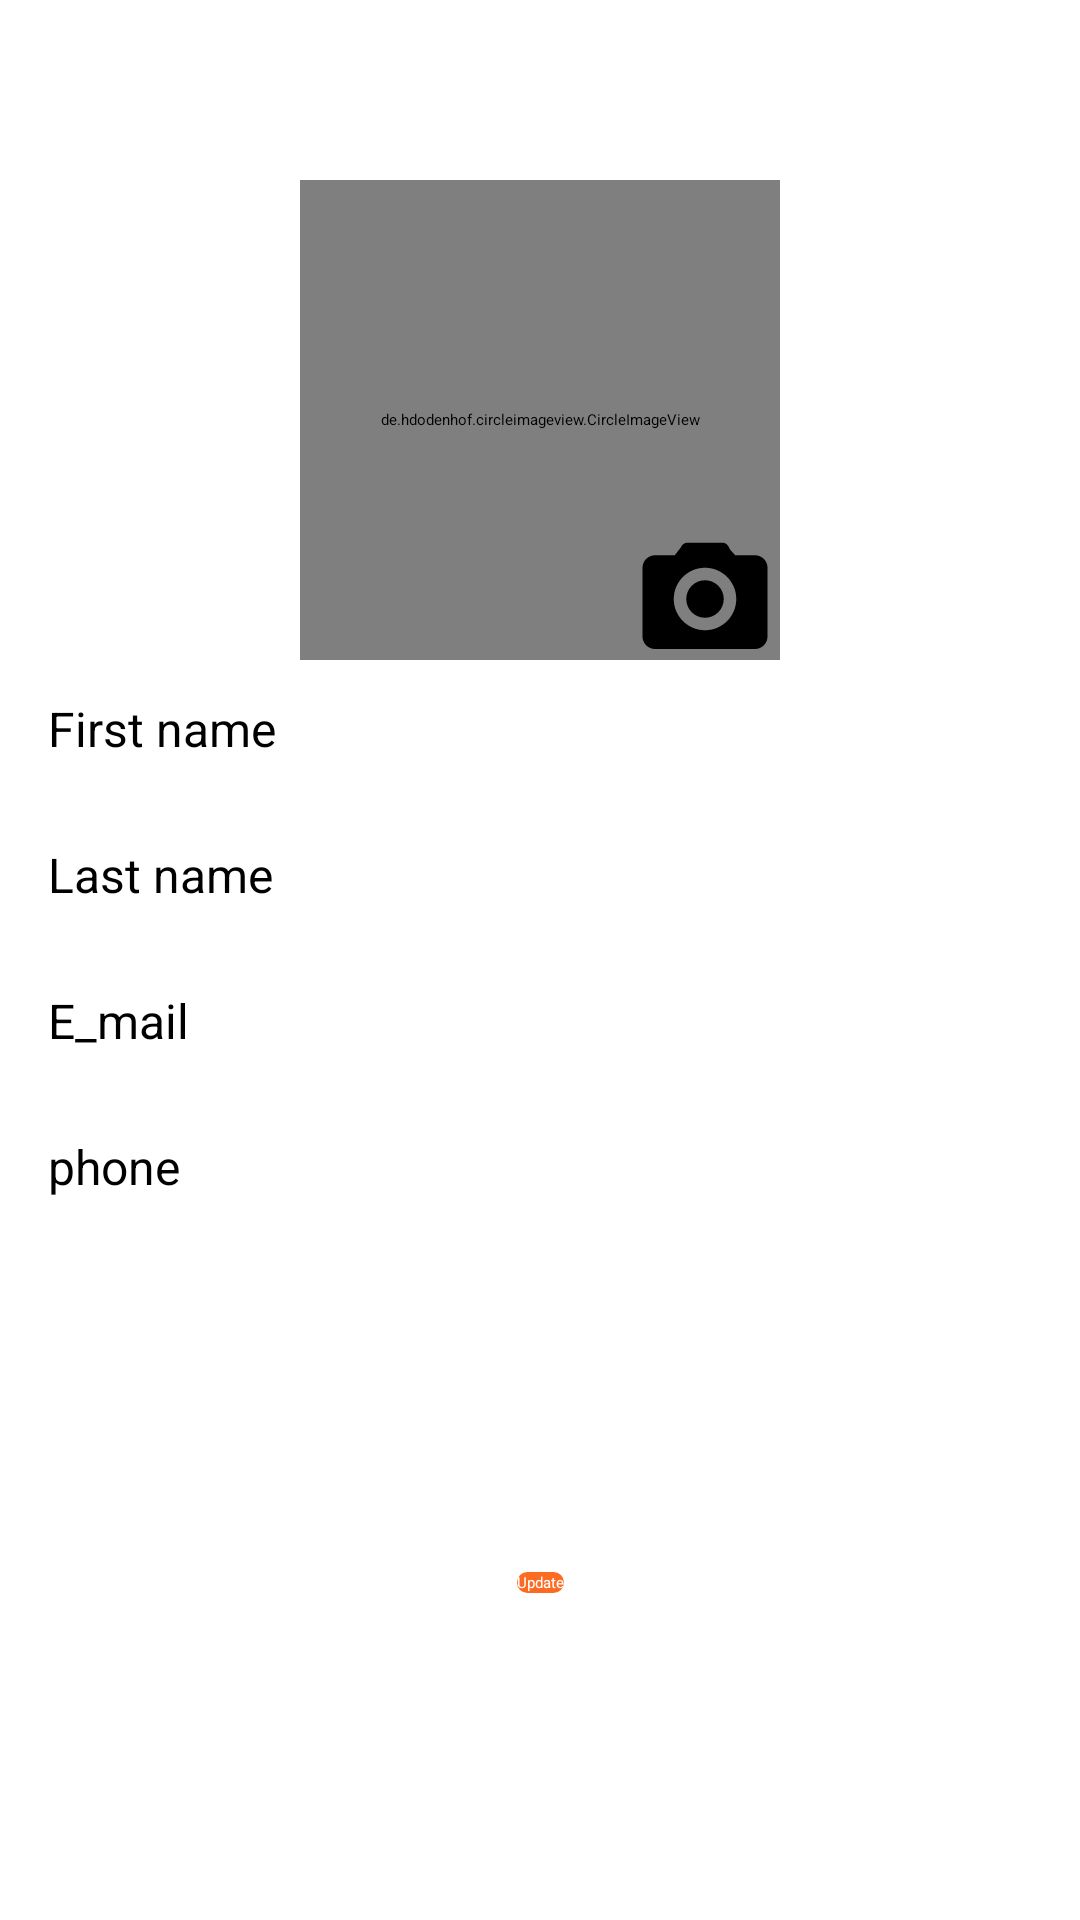

Reconstruct the res/layout file that produces this screen, plus the resources it refers to.
<!-- AndroidManifest.xml: application theme Theme.MyApplication -->
<!-- res/layout/profile.xml -->
<?xml version="1.0" encoding="utf-8"?>
<androidx.constraintlayout.widget.ConstraintLayout
    xmlns:android="http://schemas.android.com/apk/res/android"
    xmlns:app="http://schemas.android.com/apk/res-auto"
    android:layout_width="match_parent"
    android:layout_height="match_parent"
    xmlns:tools="http://schemas.android.com/tools"
    tools:context=".ui.profile.ProfileActivity">

    <de.hdodenhof.circleimageview.CircleImageView
        android:id="@+id/profile_image"
        android:layout_width="160dp"
        android:layout_height="160dp"
        android:layout_marginTop="60dp"
        android:src="@drawable/logo"
        app:civ_border_color="@color/black"
        app:civ_border_width="1dp"
        app:layout_constraintEnd_toEndOf="parent"
        app:layout_constraintHorizontal_bias="0.5"
        app:layout_constraintStart_toStartOf="parent"
        app:layout_constraintTop_toTopOf="parent"
        />

    <ImageView
        android:id="@+id/Change_Profiles"
        android:layout_width="50dp"
        android:layout_height="50dp"
        android:layout_marginBottom="-5dp"
        android:src="@drawable/camera"
        android:contentDescription="Change Profile Picture"
        app:layout_constraintBottom_toBottomOf="@+id/profile_image"
        app:layout_constraintEnd_toEndOf="@+id/profile_image" />

    <TextView
        android:id="@+id/tvfname"
        android:layout_width="wrap_content"
        android:layout_height="wrap_content"
        android:layout_marginStart="16dp"
        android:layout_marginTop="12dp"
        android:text="First name"
        android:textSize="16dp"
        app:layout_constraintStart_toStartOf="parent"
        app:layout_constraintTop_toBottomOf="@+id/profile_image"/>

    <EditText
        android:id="@+id/etfname"
        android:layout_width="match_parent"
        android:layout_height="wrap_content"
        android:layout_marginHorizontal="16dp"
        android:layout_marginTop="8dp"
        app:layout_constraintEnd_toEndOf="parent"
        app:layout_constraintHorizontal_bias="0.5"
        app:layout_constraintStart_toStartOf="parent"
        app:layout_constraintTop_toBottomOf="@+id/tvfname"
        />


    <TextView
        android:id="@+id/tvlname"
        android:layout_width="wrap_content"
        android:layout_height="wrap_content"
        android:layout_marginStart="16dp"
        android:layout_marginTop="12dp"
        android:text="Last name"
        android:textSize="16dp"
        app:layout_constraintStart_toStartOf="parent"
        app:layout_constraintTop_toBottomOf="@+id/etfname"/>

    <EditText
        android:id="@+id/etlname"
        android:layout_width="match_parent"
        android:layout_height="wrap_content"
        android:layout_marginHorizontal="16dp"
        android:layout_marginTop="8dp"
        app:layout_constraintEnd_toEndOf="parent"
        app:layout_constraintHorizontal_bias="0.5"
        app:layout_constraintStart_toStartOf="parent"
        app:layout_constraintTop_toBottomOf="@+id/tvlname"
        />

    <TextView
        android:id="@+id/tvEmail"
        android:layout_width="wrap_content"
        android:layout_height="wrap_content"
        android:layout_marginStart="16dp"
        android:layout_marginTop="12dp"
        android:text="E_mail"
        android:textSize="16dp"
        app:layout_constraintStart_toStartOf="parent"
        app:layout_constraintTop_toBottomOf="@+id/etlname"/>

    <EditText
        android:id="@+id/etEmail"
        android:layout_width="match_parent"
        android:layout_height="wrap_content"
        android:layout_marginHorizontal="16dp"
        android:layout_marginTop="8dp"
        app:layout_constraintEnd_toEndOf="parent"
        app:layout_constraintStart_toStartOf="parent"
        app:layout_constraintTop_toBottomOf="@+id/tvEmail" />

    <TextView
        android:id="@+id/tvphone"
        android:layout_width="wrap_content"
        android:layout_height="wrap_content"
        android:layout_marginStart="16dp"
        android:layout_marginTop="12dp"
        android:text="phone"
        android:textSize="16dp"
        app:layout_constraintStart_toStartOf="parent"
        app:layout_constraintTop_toBottomOf="@+id/etEmail"/>

    <EditText
        android:id="@+id/etphone"
        android:layout_width="match_parent"
        android:layout_height="wrap_content"
        android:layout_marginHorizontal="16dp"
        android:layout_marginTop="8dp"
        app:layout_constraintEnd_toEndOf="parent"
        app:layout_constraintHorizontal_bias="0.0"
        app:layout_constraintStart_toStartOf="parent"
        app:layout_constraintTop_toBottomOf="@+id/tvphone" />

    <androidx.appcompat.widget.AppCompatButton
        android:id="@+id/UpdateButton"
        android:layout_width="wrap_content"
        android:layout_height="wrap_content"
        app:layout_constraintBottom_toBottomOf="parent"
        app:layout_constraintEnd_toEndOf="parent"
        app:layout_constraintStart_toStartOf="parent"
        android:text="Update"
        android:background="@drawable/rounded_button"
        android:textColor="@color/white"
        app:layout_constraintTop_toBottomOf="@+id/etphone">

    </androidx.appcompat.widget.AppCompatButton>

</androidx.constraintlayout.widget.ConstraintLayout>
<!-- resources referenced by this layout -->
<resources>
  <color name="black">#FF000000</color>
  <color name="white">#FFFFFFFF</color>
  
              !-- Light Colors --&gt;
  <!-- drawable camera (drawable) -->
  <vector xmlns:android="http://schemas.android.com/apk/res/android"
      android:height="80dp"
      android:viewportWidth="24"
      android:viewportHeight="24"
      android:width="80dp"
      android:tint="@color/black"
      >
  
      <path
          android:fillColor="@android:color/white"
          android:pathData="M20,5h-3.17l-0.84,-0.94C15.72,3.39 15.35,3 14.9,3h-5.8c-0.45,0 -0.82,0.39 -0.99,0.78L7.17,5H4c-1.1,0 -2,0.9 -2,2v11c0,1.1 0.9,2 2,2h16c1.1,0 2,-0.9 2,-2V7c0,-1.1 -0.9,-2 -2,-2zM12,17c-2.76,0 -5,-2.24 -5,-5s2.24,-5 5,-5 5,2.24 5,5 -2.24,5 -5,5zM12,9c-1.66,0 -3,1.34 -3,3s1.34,3 3,3 3,-1.34 3,-3 -1.34,-3 -3,-3z" />
  
  </vector>
  <!-- drawable logo: vector/xml drawable (drawable, 9522 chars, omitted) -->
  <!-- drawable rounded_button (drawable) -->
  <shape xmlns:android="http://schemas.android.com/apk/res/android">
      <corners android:radius="20dp"/> 
      <solid android:color="#FD6B22"/> 
  </shape>
</resources>
